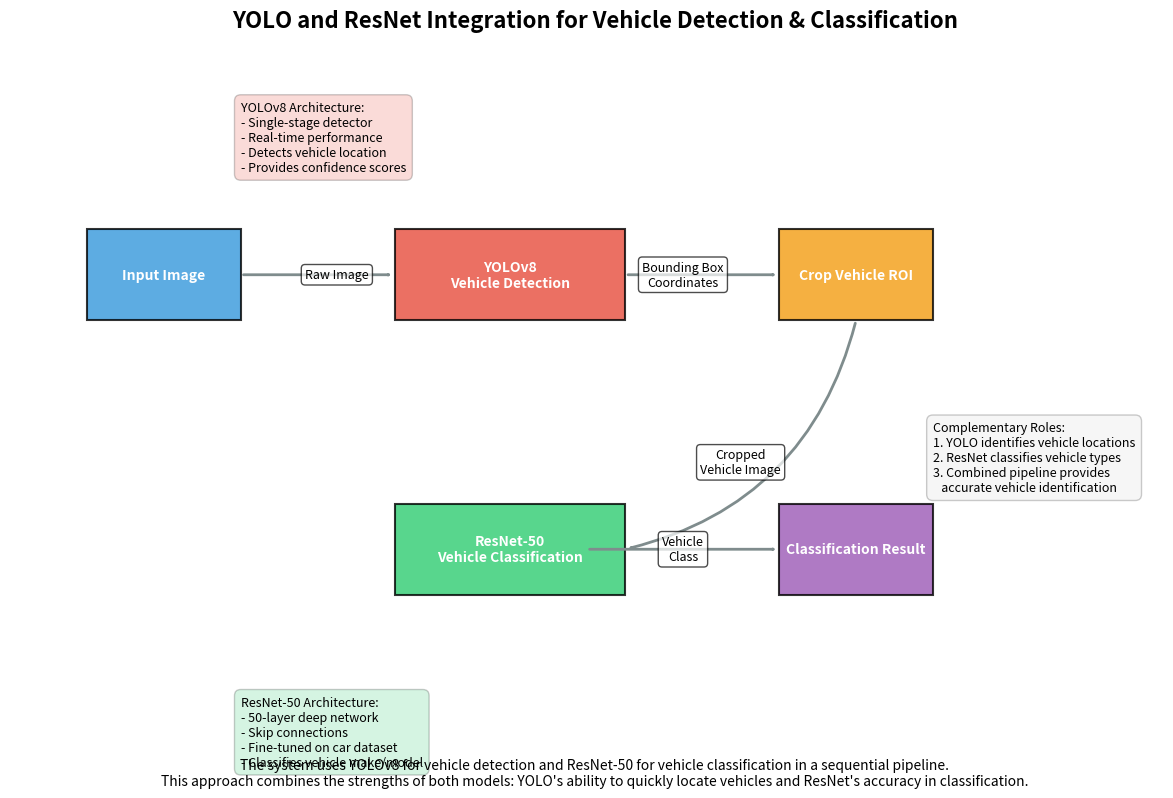

Python code for this plot:
import matplotlib.pyplot as plt
import numpy as np
from matplotlib.patches import Rectangle, FancyArrowPatch

def create_yolo_resnet_diagram():
    """Create a schematic diagram showing how YOLO and ResNet are used together"""
    # Create figure
    fig, ax = plt.subplots(figsize=(12, 8))
    
    # Set background color
    ax.set_facecolor('#f9f9f9')
    
    # Define colors
    colors = {
        'input': '#3498db',     # blue
        'yolo': '#e74c3c',      # red
        'resnet': '#2ecc71',    # green
        'output': '#9b59b6',    # purple
        'data': '#f39c12',      # orange
        'arrow': '#7f8c8d'      # gray
    }
    
    # Define boxes for different components
    components = [
        # (name, x, y, width, height, color, label)
        ('input', 1, 5, 2, 1, colors['input'], 'Input Image'),
        ('yolo', 5, 5, 3, 1, colors['yolo'], 'YOLOv8\nVehicle Detection'),
        ('crop', 10, 5, 2, 1, colors['data'], 'Crop Vehicle ROI'),
        ('resnet', 5, 2, 3, 1, colors['resnet'], 'ResNet-50\nVehicle Classification'),
        ('output', 10, 2, 2, 1, colors['output'], 'Classification Result')
    ]
    
    # Draw components
    for name, x, y, width, height, color, label in components:
        rect = Rectangle((x, y), width, height, facecolor=color, alpha=0.8, edgecolor='black', linewidth=1.5)
        ax.add_patch(rect)
        ax.text(x + width/2, y + height/2, label, ha='center', va='center', fontsize=10, fontweight='bold', color='white')
    
    # Define arrows
    arrows = [
        # (start_component, end_component, label)
        ('input', 'yolo', 'Raw Image'),
        ('yolo', 'crop', 'Bounding Box\nCoordinates'),
        ('crop', 'resnet', 'Cropped\nVehicle Image'),
        ('resnet', 'output', 'Vehicle\nClass')
    ]
    
    # Map components to their coordinates
    comp_coords = {name: (x + width/2, y + height/2) for name, x, y, width, height, _, _ in components}
    
    # Add arrows
    for start, end, label in arrows:
        start_x, start_y = comp_coords[start]
        end_x, end_y = comp_coords[end]
        
        # Create curved arrows
        if start == 'crop' and end == 'resnet':
            # Create a path from crop to resnet (going down)
            arrow = FancyArrowPatch(
                (start_x, start_y - 0.5),  # Start at bottom of crop
                (end_x + 1.5, end_y),      # End at right of resnet
                connectionstyle='arc3,rad=-0.3',
                arrowstyle='-|>', color=colors['arrow'], linewidth=2
            )
            ax.add_patch(arrow)
            ax.text((start_x + end_x + 1.5)/2, (start_y - 0.5 + end_y)/2 - 0.3, label, 
                    ha='center', va='center', fontsize=9, bbox=dict(facecolor='white', alpha=0.7, boxstyle='round'))
        else:
            # Create straight arrows for other connections
            arrow = FancyArrowPatch(
                (start_x + 1, start_y) if start == 'input' else 
                (start_x + 1.5, start_y) if start == 'yolo' else
                (start_x + 1, start_y),
                (end_x - 1.5, end_y) if end == 'yolo' else 
                (end_x - 1, end_y) if end == 'crop' else
                (end_x - 1, end_y),
                arrowstyle='-|>', color=colors['arrow'], linewidth=2
            )
            ax.add_patch(arrow)
            
            # Add label to arrow
            label_x = (start_x + end_x) / 2
            label_y = (start_y + end_y) / 2
            ax.text(label_x, label_y, label, ha='center', va='center', fontsize=9, 
                    bbox=dict(facecolor='white', alpha=0.7, boxstyle='round'))
    
    # Add explanatory text boxes
    explanations = [
        (3, 7, """YOLOv8 Architecture:
- Single-stage detector
- Real-time performance
- Detects vehicle location
- Provides confidence scores""", colors['yolo']),
        
        (3, 0.5, """ResNet-50 Architecture:
- 50-layer deep network
- Skip connections
- Fine-tuned on car dataset
- Classifies vehicle make/model""", colors['resnet']),
        
        (12, 3.5, """Complementary Roles:
1. YOLO identifies vehicle locations
2. ResNet classifies vehicle types
3. Combined pipeline provides
   accurate vehicle identification""", 'lightgray')
    ]
    
    for x, y, text, color in explanations:
        ax.text(x, y, text, fontsize=9, va='center', 
                bbox=dict(facecolor=color, alpha=0.2, boxstyle='round,pad=0.5'))
    
    # Set limits and remove axes
    ax.set_xlim(0, 15)
    ax.set_ylim(0, 8)
    ax.axis('off')
    
    # Set title
    plt.suptitle('YOLO and ResNet Integration for Vehicle Detection & Classification', 
                fontsize=16, fontweight='bold', y=0.98)
    
    plt.figtext(0.5, 0.01,
                "The system uses YOLOv8 for vehicle detection and ResNet-50 for vehicle classification in a sequential pipeline.\n"
                "This approach combines the strengths of both models: YOLO's ability to quickly locate vehicles and ResNet's accuracy in classification.",
                ha='center', fontsize=10, style='italic')
    
    # Save figure
    plt.tight_layout()
    plt.savefig('yolo_resnet_comparison.jpg', dpi=300, bbox_inches='tight')
    print("YOLO-ResNet integration diagram saved to 'yolo_resnet_comparison.jpg'")

if __name__ == "__main__":
    create_yolo_resnet_diagram() 